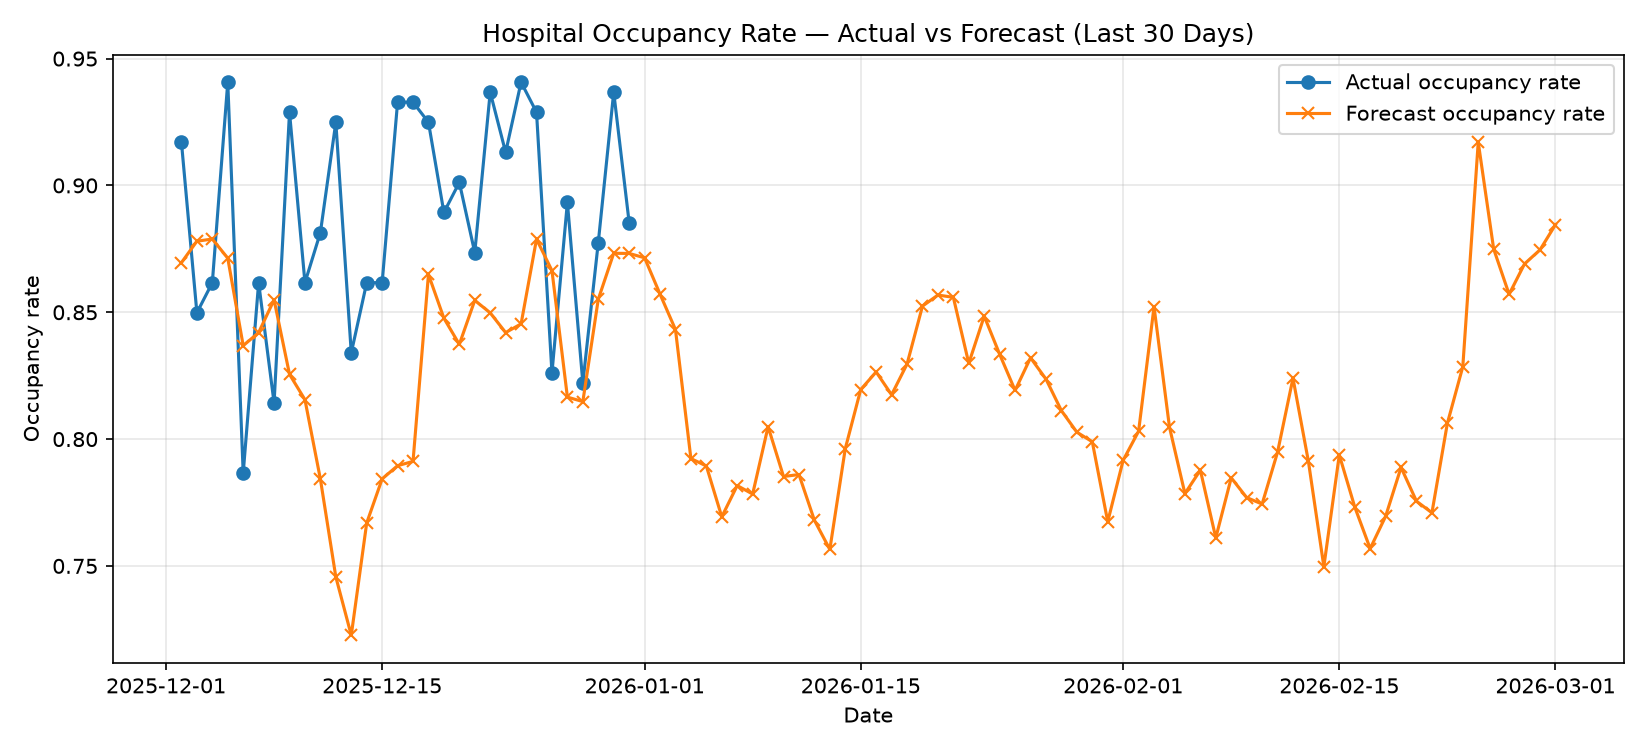

The file beside this chart, header and first rows:
date, predicted_occupancy_rate, predicted_occupied_beds, lower_bound, upper_bound, occupancy_rate, occupied_beds
2025-12-02, 0.8696, 220, 0.8114, 0.9266, 0.917, 232.0
2025-12-03, 0.878, 222, 0.8158, 0.9337, 0.8498, 215.0
2025-12-04, 0.8789, 222, 0.8233, 0.9356, 0.8617, 218.0
2025-12-05, 0.8713, 220, 0.8104, 0.9309, 0.9407, 238.0
2025-12-06, 0.8368, 211, 0.7793, 0.8974, 0.7866, 199.0
2025-12-07, 0.842, 213, 0.7854, 0.9, 0.8617, 218.0
2025-12-08, 0.8549, 216, 0.8014, 0.9136, 0.8142, 206.0
2025-12-09, 0.8255, 208, 0.7641, 0.8858, 0.9289, 235.0
2025-12-10, 0.8155, 206, 0.7546, 0.8764, 0.8617, 218.0
2025-12-11, 0.7842, 198, 0.7237, 0.8482, 0.8814, 223.0
2025-12-12, 0.7457, 188, 0.6915, 0.8016, 0.9249, 234.0
2025-12-13, 0.7227, 182, 0.6641, 0.7815, 0.834, 211.0
2025-12-14, 0.7669, 194, 0.7088, 0.828, 0.8617, 218.0
2025-12-15, 0.7843, 198, 0.721, 0.8407, 0.8617, 218.0
2025-12-16, 0.7895, 199, 0.7249, 0.849, 0.9328, 236.0
2025-12-17, 0.7912, 200, 0.7312, 0.8487, 0.9328, 236.0
2025-12-18, 0.8649, 218, 0.8033, 0.9231, 0.9249, 234.0
2025-12-19, 0.8477, 214, 0.7889, 0.9066, 0.8893, 225.0
2025-12-20, 0.8373, 211, 0.774, 0.8992, 0.9012, 228.0
2025-12-21, 0.8547, 216, 0.787, 0.915, 0.8735, 221.0
2025-12-22, 0.8498, 214, 0.7893, 0.9126, 0.9368, 237.0
2025-12-23, 0.842, 213, 0.7819, 0.9014, 0.913, 231.0
2025-12-24, 0.8454, 213, 0.7827, 0.9038, 0.9407, 238.0
2025-12-25, 0.8788, 222, 0.8161, 0.9443, 0.9289, 235.0
2025-12-26, 0.8664, 219, 0.798, 0.9299, 0.8261, 209.0
2025-12-27, 0.8165, 206, 0.7503, 0.876, 0.8933, 226.0
2025-12-28, 0.8148, 206, 0.7491, 0.882, 0.8221, 208.0
2025-12-29, 0.8551, 216, 0.7922, 0.9165, 0.8775, 222.0
2025-12-30, 0.8733, 220, 0.8082, 0.9367, 0.9368, 237.0
2025-12-31, 0.8732, 220, 0.8078, 0.941, 0.8854, 224.0
2026-01-01, 0.8715, 220, 0.8074, 0.9361, , 
2026-01-02, 0.8572, 216, 0.791, 0.9239, , 
2026-01-03, 0.8432, 213, 0.7817, 0.9147, , 
2026-01-04, 0.7923, 200, 0.7257, 0.8582, , 
2026-01-05, 0.7894, 199, 0.7167, 0.859, , 
2026-01-06, 0.7694, 194, 0.7042, 0.8368, , 
2026-01-07, 0.7817, 197, 0.7166, 0.8508, , 
2026-01-08, 0.7783, 196, 0.7092, 0.8427, , 
2026-01-09, 0.8049, 203, 0.7312, 0.8723, , 
2026-01-10, 0.7852, 198, 0.7115, 0.855, , 
2026-01-11, 0.786, 198, 0.7129, 0.8556, , 
2026-01-12, 0.768, 194, 0.6912, 0.8408, , 
2026-01-13, 0.7565, 191, 0.687, 0.8258, , 
2026-01-14, 0.7962, 201, 0.7207, 0.8732, , 
2026-01-15, 0.8195, 207, 0.7475, 0.9028, , 
2026-01-16, 0.8265, 209, 0.7538, 0.9014, , 
2026-01-17, 0.8175, 206, 0.7414, 0.8921, , 
2026-01-18, 0.8296, 209, 0.7533, 0.9031, , 
2026-01-19, 0.8524, 215, 0.7776, 0.9286, , 
2026-01-20, 0.8568, 216, 0.7809, 0.9366, , 
2026-01-21, 0.8559, 216, 0.7703, 0.9358, , 
2026-01-22, 0.8299, 209, 0.7449, 0.9194, , 
2026-01-23, 0.8485, 214, 0.7684, 0.9292, , 
2026-01-24, 0.8334, 210, 0.7421, 0.9186, , 
2026-01-25, 0.8192, 207, 0.7398, 0.9042, , 
2026-01-26, 0.832, 210, 0.7461, 0.9146, , 
2026-01-27, 0.8237, 208, 0.739, 0.9112, , 
2026-01-28, 0.8112, 205, 0.7209, 0.8995, , 
2026-01-29, 0.8027, 203, 0.719, 0.8872, , 
2026-01-30, 0.7989, 202, 0.7062, 0.8867, , 
... 30 more rows
